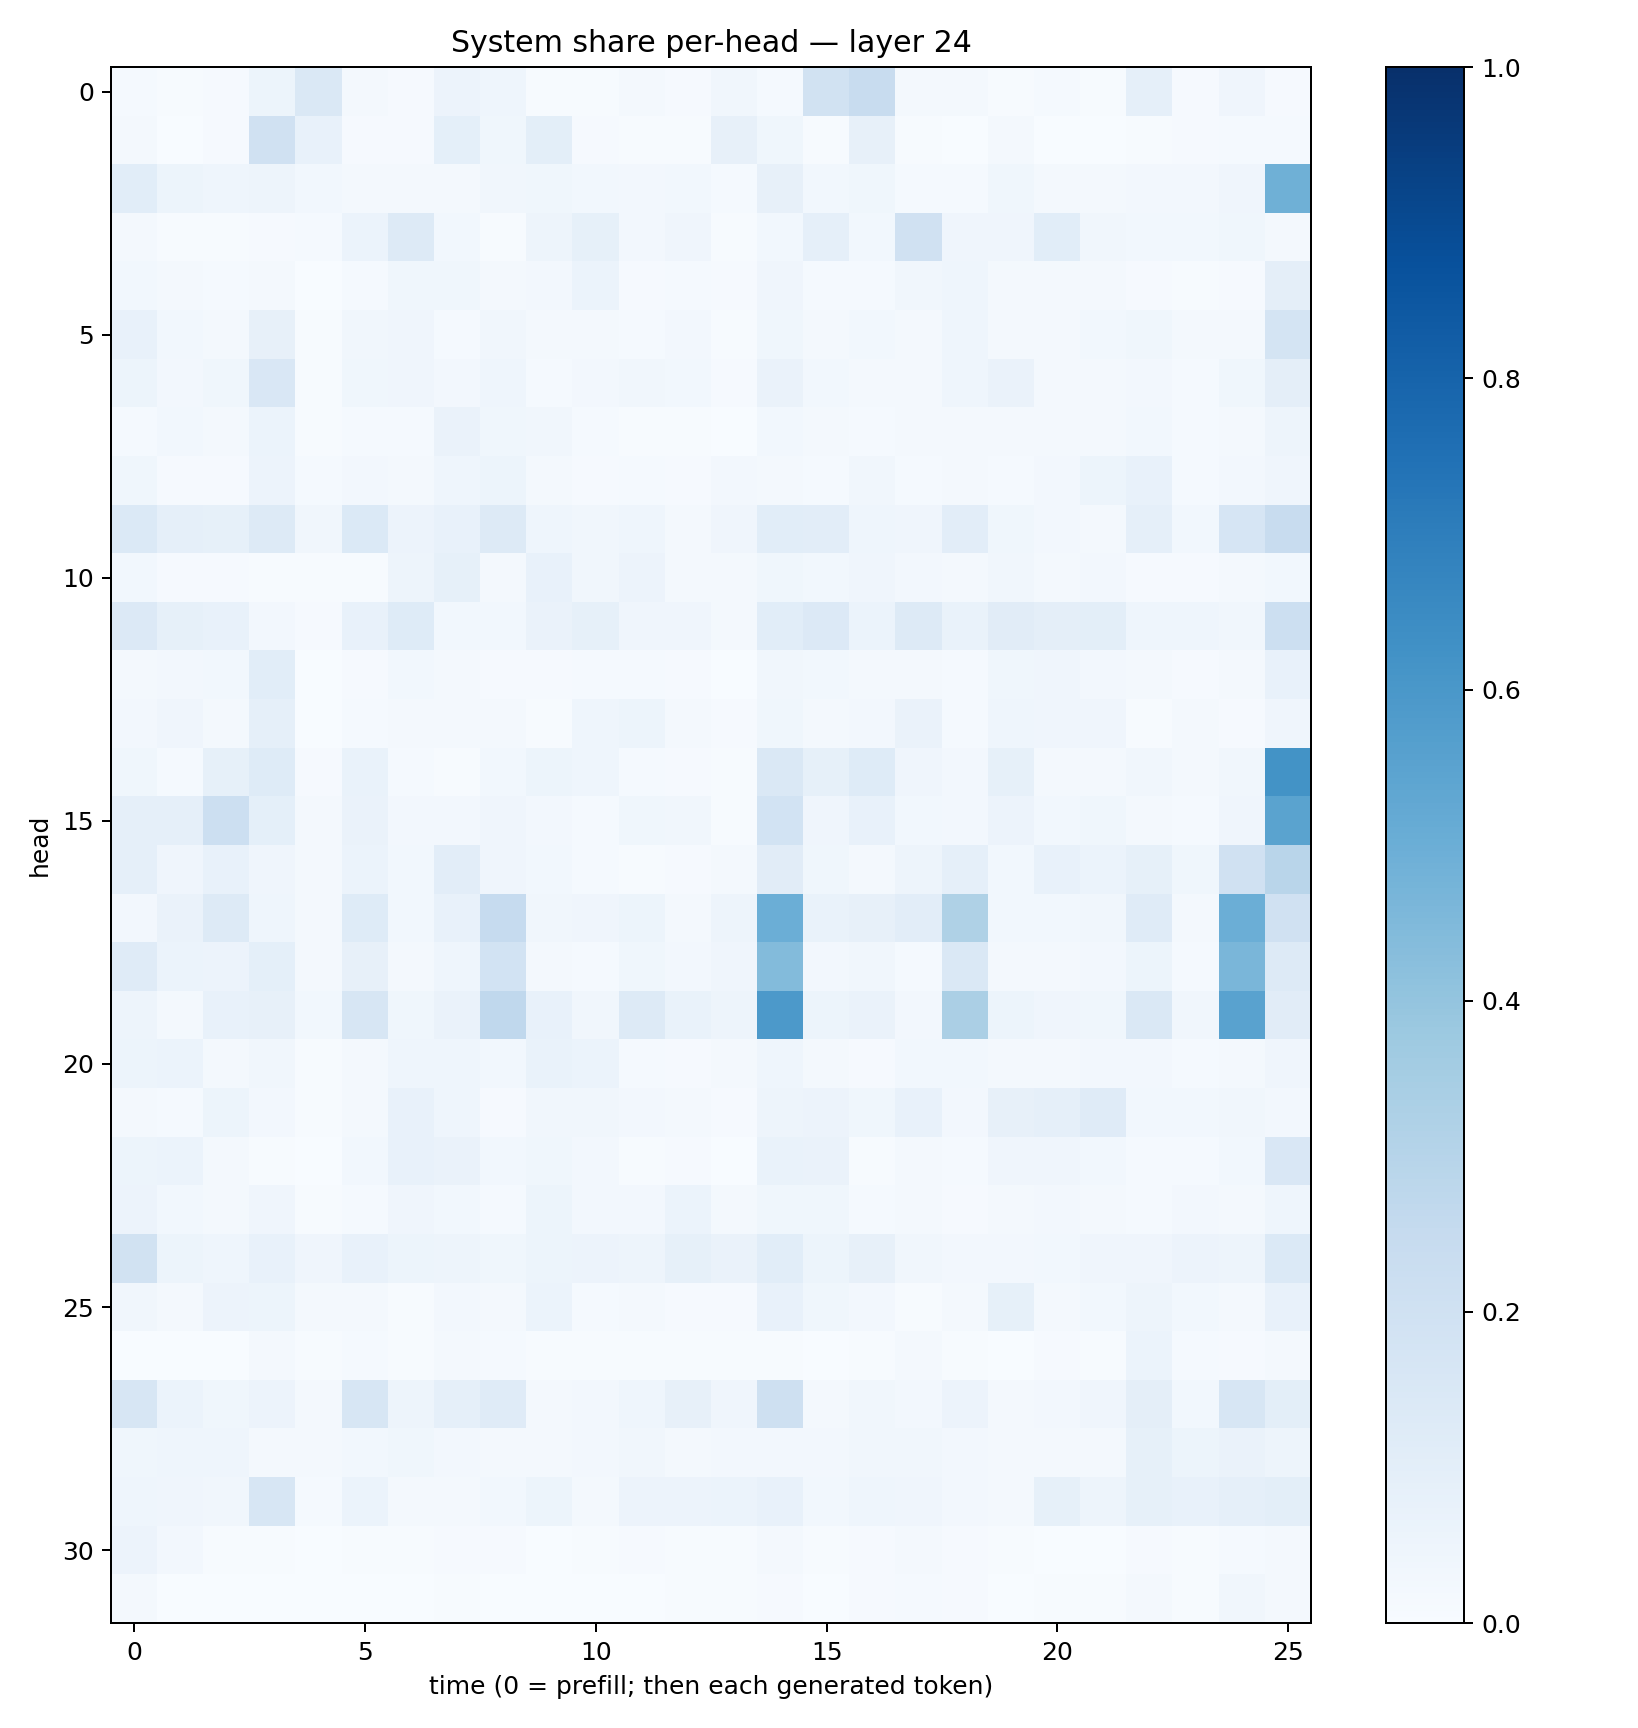

The file beside this chart, header and first rows:
0.015119813, 0.004971927, 0.008606537, 0.051271606, 0.14640094, 0.015866483, 0.008330719, 0.0571081, 0.04354761, 0.0062366105, 0.004180097, 0.019888112, 0.010252452, 0.032752573, 0.013170042, 0.18904486, 0.23788746, 0.017112808, 0.019823771, 0.007186883, 0.013440865, 0.0054432363, 0.088659845, 0.010516351
0.01921, 0.003904, 0.008003, 0.199, 0.07696, 0.01123, 0.01008, 0.09345, 0.03665, 0.09804, 0.01168, 0.007281, 0.006063, 0.07872, 0.03617, 0.005014, 0.08068, 0.005311, 0.001339, 0.02251, 0.003429, 0.001946, 0.00581, 0.007868
0.1083, 0.0529, 0.04496, 0.04829, 0.02827, 0.01624, 0.02097, 0.01615, 0.03365, 0.0383, 0.02736, 0.02606, 0.02807, 0.01343, 0.08076, 0.03001, 0.03891, 0.01334, 0.01254, 0.03856, 0.01727, 0.01593, 0.02402, 0.02627
0.02059, 0.005987, 0.0047, 0.008908, 0.01212, 0.06154, 0.1281, 0.0286, 0.00739, 0.04959, 0.08451, 0.02437, 0.04159, 0.006871, 0.03005, 0.08975, 0.02871, 0.1958, 0.04155, 0.03957, 0.1089, 0.03394, 0.02836, 0.03117
0.02752, 0.01762, 0.01461, 0.02105, 0.001878, 0.01338, 0.03786, 0.0366, 0.02072, 0.02491, 0.06149, 0.01083, 0.0124, 0.01036, 0.04222, 0.01465, 0.0152, 0.03255, 0.04349, 0.0214, 0.02341, 0.02332, 0.00886, 0.005514
0.0717, 0.0312, 0.0199, 0.08164, 0.00741, 0.03136, 0.04081, 0.01439, 0.03355, 0.01711, 0.01936, 0.01545, 0.02432, 0.005894, 0.03827, 0.01819, 0.02831, 0.02295, 0.04373, 0.0194, 0.01838, 0.02861, 0.03876, 0.01591
0.05355, 0.02543, 0.03853, 0.1495, 0.004518, 0.03834, 0.0411, 0.02371, 0.04505, 0.01546, 0.02414, 0.03493, 0.02868, 0.01014, 0.06299, 0.02985, 0.01788, 0.02143, 0.0452, 0.06368, 0.02035, 0.02284, 0.0244, 0.01468
0.01255, 0.02772, 0.01842, 0.05884, 0.00462, 0.01558, 0.01329, 0.06353, 0.03635, 0.03512, 0.01378, 0.00513, 0.007254, 0.002126, 0.02854, 0.01935, 0.01208, 0.01723, 0.02152, 0.01622, 0.01858, 0.02074, 0.02768, 0.01538
0.03601, 0.009697, 0.01097, 0.05563, 0.01339, 0.02576, 0.02119, 0.04663, 0.05359, 0.01964, 0.01166, 0.0135, 0.01125, 0.02486, 0.02315, 0.01504, 0.03175, 0.01544, 0.01892, 0.0126, 0.02634, 0.05305, 0.07151, 0.01195
0.1398, 0.08675, 0.08363, 0.1299, 0.03502, 0.1381, 0.05527, 0.07333, 0.1294, 0.04644, 0.03209, 0.0446, 0.02168, 0.04127, 0.1065, 0.1024, 0.04543, 0.03984, 0.1025, 0.03615, 0.02703, 0.02027, 0.08628, 0.02741
0.03072, 0.009489, 0.008331, 0.005974, 0.006237, 0.00587, 0.04807, 0.08392, 0.01564, 0.07438, 0.03269, 0.0554, 0.01572, 0.01989, 0.0376, 0.0304, 0.04269, 0.02406, 0.01799, 0.03391, 0.02254, 0.02592, 0.009081, 0.009748
0.1342, 0.08348, 0.0727, 0.02447, 0.009036, 0.07428, 0.1219, 0.02946, 0.03082, 0.06336, 0.08239, 0.04022, 0.04233, 0.01586, 0.109, 0.1353, 0.06194, 0.1316, 0.06669, 0.1097, 0.09509, 0.09834, 0.04534, 0.044
0.01794, 0.02518, 0.02971, 0.1071, 0.002871, 0.008779, 0.03112, 0.02114, 0.009802, 0.01093, 0.01267, 0.01312, 0.0102, 0.003547, 0.03247, 0.02845, 0.02152, 0.01613, 0.01265, 0.03563, 0.0397, 0.02616, 0.01704, 0.008439
0.02507, 0.0424, 0.02274, 0.08963, 0.002357, 0.01394, 0.02313, 0.01989, 0.019, 0.007097, 0.04388, 0.05465, 0.02108, 0.01084, 0.03813, 0.0179, 0.02607, 0.06355, 0.01278, 0.04328, 0.0392, 0.03907, 0.006185, 0.01593
0.03543, 0.01214, 0.08297, 0.1222, 0.008594, 0.06835, 0.01253, 0.006485, 0.02887, 0.05348, 0.04344, 0.01279, 0.00845, 0.004599, 0.1475, 0.08351, 0.1242, 0.04237, 0.02447, 0.08389, 0.02167, 0.02284, 0.03462, 0.01917
0.08966, 0.08926, 0.2185, 0.09181, 0.02333, 0.06626, 0.02364, 0.02545, 0.04124, 0.02645, 0.01528, 0.03606, 0.03424, 0.00559, 0.1869, 0.04238, 0.07324, 0.02861, 0.02718, 0.05629, 0.02962, 0.03616, 0.02281, 0.01251
0.08912, 0.03982, 0.0735, 0.04283, 0.02183, 0.05917, 0.02775, 0.1043, 0.04176, 0.03087, 0.0126, 0.005564, 0.01139, 0.0204, 0.1115, 0.03557, 0.02073, 0.04927, 0.08898, 0.02909, 0.07453, 0.06012, 0.08578, 0.03576
0.02634, 0.06557, 0.1283, 0.04672, 0.01729, 0.1247, 0.03032, 0.07201, 0.2486, 0.03364, 0.04291, 0.05189, 0.02086, 0.04723, 0.4969, 0.06986, 0.07921, 0.1051, 0.3237, 0.02766, 0.02909, 0.03193, 0.118, 0.01783
0.1173, 0.06107, 0.05579, 0.09164, 0.02083, 0.07864, 0.02114, 0.0461, 0.1874, 0.02204, 0.01225, 0.03904, 0.02456, 0.04213, 0.4411, 0.02642, 0.03417, 0.01543, 0.1476, 0.01933, 0.01832, 0.02421, 0.05371, 0.01366
0.04835, 0.01794, 0.07048, 0.08147, 0.03047, 0.1603, 0.03756, 0.06275, 0.2671, 0.07272, 0.03479, 0.126, 0.06832, 0.04761, 0.5913, 0.05436, 0.06426, 0.02647, 0.3329, 0.05097, 0.04082, 0.0373, 0.1465, 0.03473
0.0515, 0.06104, 0.01919, 0.03366, 0.006008, 0.01777, 0.04351, 0.04654, 0.02988, 0.06675, 0.05938, 0.01391, 0.01093, 0.01563, 0.04683, 0.01891, 0.008224, 0.02919, 0.03017, 0.01778, 0.01926, 0.0256, 0.02606, 0.01363
0.02198, 0.0148, 0.05378, 0.02407, 0.005141, 0.01697, 0.07534, 0.04443, 0.01116, 0.03355, 0.03484, 0.02451, 0.02034, 0.009266, 0.04782, 0.05663, 0.03556, 0.07536, 0.02461, 0.07859, 0.08666, 0.1188, 0.0284, 0.03034
0.05112, 0.05943, 0.01821, 0.006444, 0.001752, 0.02806, 0.07531, 0.06588, 0.02946, 0.03537, 0.02557, 0.007482, 0.007932, 0.003364, 0.06809, 0.06607, 0.006053, 0.02173, 0.0147, 0.03939, 0.04215, 0.02925, 0.0155, 0.01221
0.05715, 0.02907, 0.01854, 0.03974, 0.005295, 0.01519, 0.04172, 0.02763, 0.01314, 0.05389, 0.02652, 0.02437, 0.0597, 0.01877, 0.03898, 0.03562, 0.01384, 0.01651, 0.009466, 0.02322, 0.02464, 0.01678, 0.01532, 0.02593
0.1902, 0.05161, 0.04411, 0.0757, 0.03996, 0.0735, 0.0537, 0.04847, 0.0385, 0.05118, 0.05835, 0.04915, 0.08482, 0.06423, 0.1059, 0.05135, 0.08108, 0.0324, 0.02573, 0.02687, 0.0295, 0.04256, 0.04089, 0.05677
0.03176, 0.0209, 0.05595, 0.05311, 0.01915, 0.01642, 0.006286, 0.02462, 0.0162, 0.05994, 0.01411, 0.02226, 0.01165, 0.009302, 0.07614, 0.03727, 0.0239, 0.006523, 0.02319, 0.0837, 0.01578, 0.02774, 0.04796, 0.03053
0.00166, 0.001925, 0.003588, 0.01846, 0.005843, 0.01246, 0.006002, 0.02144, 0.01232, 0.006063, 0.00631, 0.006766, 0.004133, 0.006897, 0.007103, 0.003645, 0.004232, 0.01764, 0.006856, 0.002781, 0.01165, 0.005876, 0.05881, 0.01303
0.1606, 0.05969, 0.03531, 0.05543, 0.0166, 0.1563, 0.04989, 0.08856, 0.119, 0.01766, 0.02731, 0.04662, 0.08134, 0.0394, 0.2045, 0.02082, 0.03347, 0.02614, 0.05633, 0.01631, 0.0265, 0.0422, 0.09751, 0.02909
0.03653, 0.04369, 0.04361, 0.01963, 0.02317, 0.02782, 0.03665, 0.02603, 0.01839, 0.02273, 0.02445, 0.03162, 0.01811, 0.02571, 0.02541, 0.02368, 0.03215, 0.03289, 0.02685, 0.02232, 0.02166, 0.017, 0.08242, 0.0517
0.04352, 0.04254, 0.03473, 0.1628, 0.01493, 0.0609, 0.01924, 0.01854, 0.02827, 0.05116, 0.02309, 0.05484, 0.05557, 0.06075, 0.07361, 0.02804, 0.04642, 0.04271, 0.02627, 0.02093, 0.08403, 0.04794, 0.08547, 0.07248
0.05617, 0.0244, 0.004008, 0.004178, 0.00154, 0.004002, 0.004783, 0.009024, 0.009631, 0.002741, 0.007357, 0.00979, 0.007392, 0.00447, 0.01777, 0.005032, 0.01117, 0.0182, 0.007859, 0.004135, 0.002769, 0.002041, 0.01042, 0.005266
0.01781, 0.002553, 0.001674, 0.00187, 0.003544, 0.0009921, 0.002379, 0.006845, 0.003065, 0.003405, 0.00187, 0.00309, 0.004292, 0.005994, 0.009576, 0.003743, 0.00873, 0.01228, 0.01052, 0.002626, 0.005532, 0.006553, 0.01673, 0.005476
